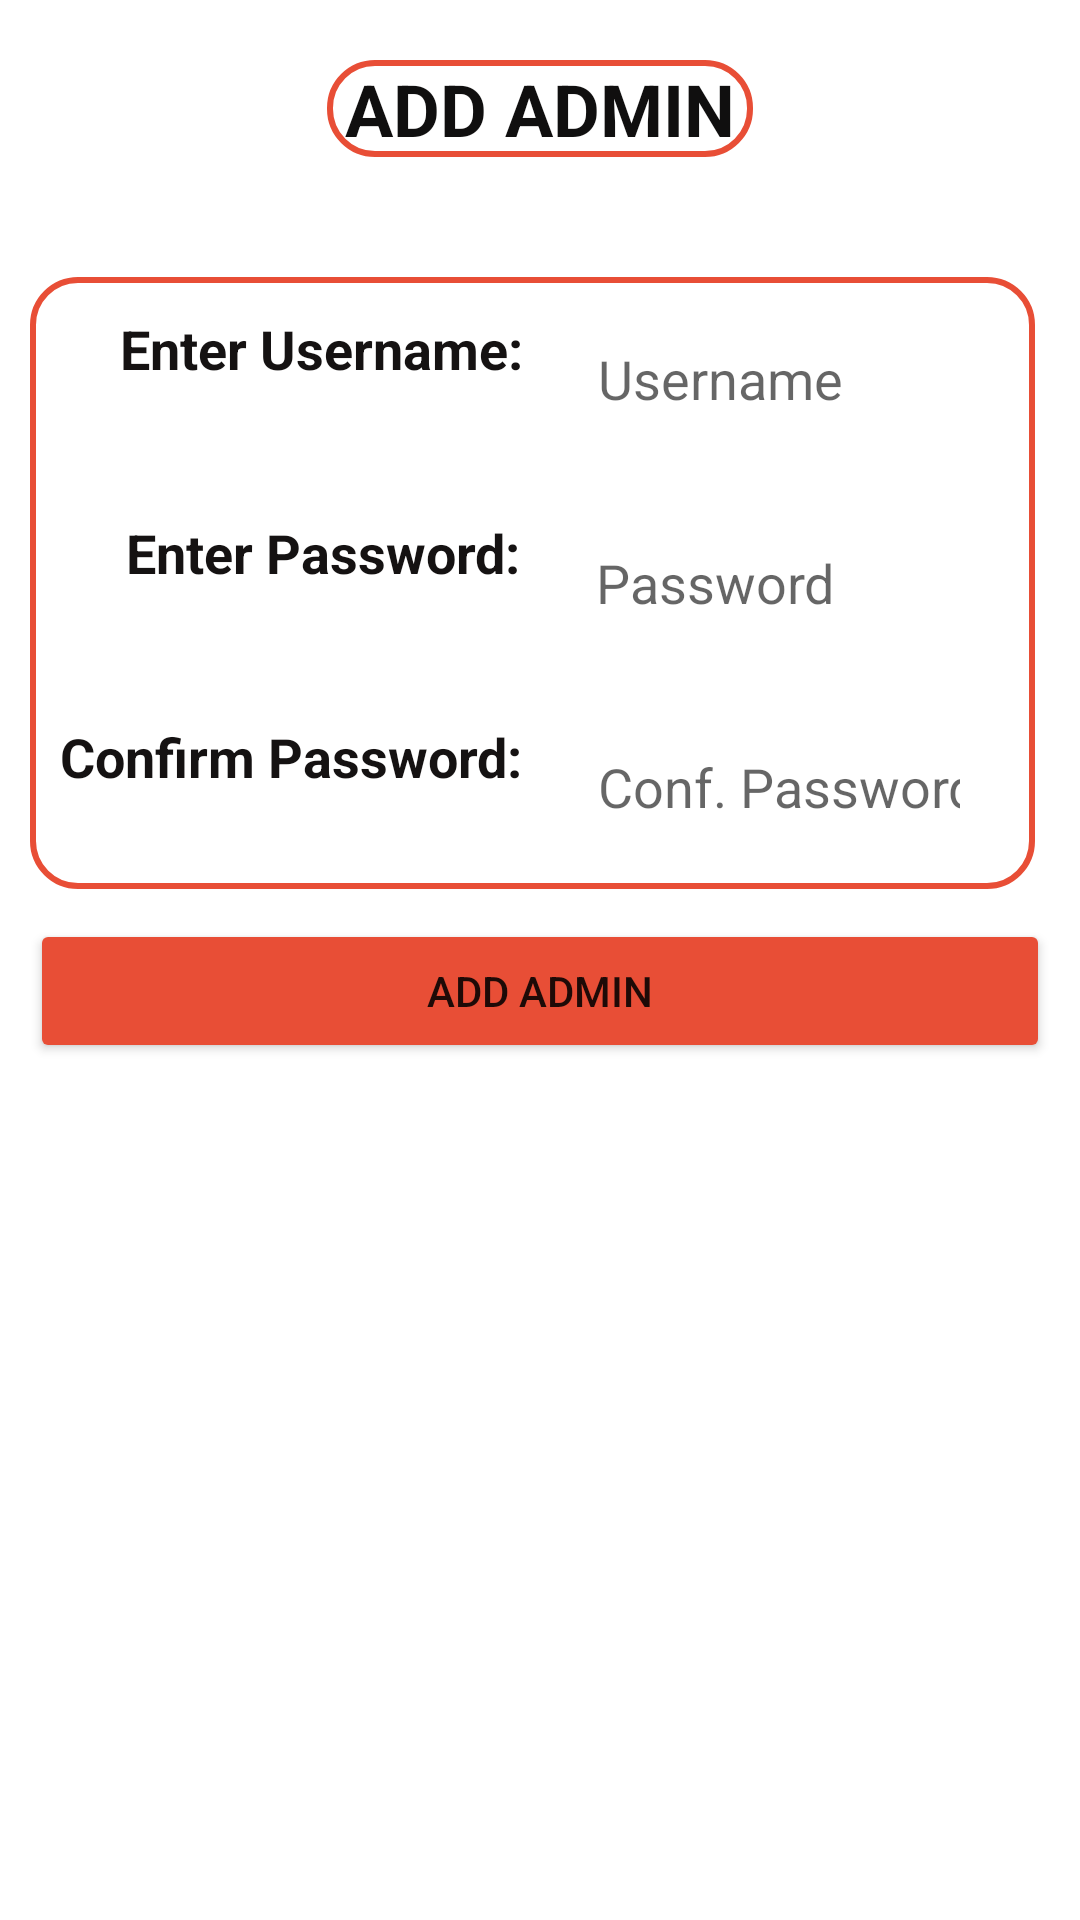

Android layout source for this screen:
<!-- AndroidManifest.xml: application theme Theme.Educateverse -->
<!-- res/layout/activity_admin_add_admin.xml -->
<?xml version="1.0" encoding="utf-8"?>
<androidx.constraintlayout.widget.ConstraintLayout xmlns:android="http://schemas.android.com/apk/res/android"
    xmlns:app="http://schemas.android.com/apk/res-auto"
    xmlns:tools="http://schemas.android.com/tools"
    android:layout_width="match_parent"
    android:layout_height="match_parent"
    tools:context=".AdminAddAdminActivity">

    <ScrollView
        android:layout_width="fill_parent"
        android:layout_height="fill_parent"
        app:layout_constraintBottom_toBottomOf="parent"
        app:layout_constraintEnd_toEndOf="parent"
        app:layout_constraintHorizontal_bias="0.0"
        app:layout_constraintStart_toStartOf="parent"
        app:layout_constraintTop_toTopOf="parent"
        app:layout_constraintVertical_bias="0.0">

        <LinearLayout
            android:layout_width="match_parent"
            android:layout_height="match_parent"
            android:orientation="vertical">

            <TextView
                android:id="@+id/textView10"
                android:layout_width="wrap_content"
                android:layout_height="wrap_content"
                android:layout_gravity="center"
                android:layout_marginTop="20sp"
                android:background="@drawable/background"
                android:text=" ADD ADMIN "
                android:textColor="#100F0F"
                android:textSize="24sp"
                android:textStyle="bold" />


            <TableLayout
                android:layout_width="match_parent"
                android:layout_height="wrap_content"
                android:layout_marginLeft="10sp"
                android:layout_marginTop="40sp"
                android:layout_marginRight="15sp"
                android:background="@drawable/background">


                <LinearLayout
                    android:layout_width="match_parent"
                    android:layout_height="match_parent"
                    android:layout_marginBottom="10sp"
                    android:orientation="horizontal">

                    <TextView
                        android:id="@+id/textView12"
                        android:layout_width="wrap_content"
                        android:layout_height="wrap_content"
                        android:layout_marginLeft="30sp"
                        android:layout_marginRight="15dp"
                        android:layout_marginBottom="10sp"
                        android:text="Enter Username:"
                        android:textColor="#151212"
                        android:textSize="18sp"
                        android:textStyle="bold" />

                    <EditText
                        android:id="@+id/username"
                        android:layout_width="wrap_content"
                        android:layout_height="wrap_content"
                        android:layout_marginTop="10dp"
                        android:layout_marginRight="15dp"
                        android:layout_weight="1"
                        android:background="@drawable/tablebg"
                        android:ems="10"
                        android:hint="Username"
                        android:inputType="text"
                        android:minHeight="48dp"
                        android:padding="10sp"
                        android:textSize="18sp" />


                </LinearLayout>


                <LinearLayout
                    android:layout_width="match_parent"
                    android:layout_height="match_parent"
                    android:layout_marginBottom="10sp"
                    android:orientation="horizontal">

                    <TextView
                        android:id="@+id/textview23"
                        android:layout_width="wrap_content"
                        android:layout_height="wrap_content"
                        android:layout_marginLeft="32sp"
                        android:layout_marginRight="15dp"
                        android:layout_marginBottom="10sp"
                        android:text="Enter Password:"
                        android:textColor="#151212"
                        android:textSize="18sp"
                        android:textStyle="bold" />

                    <EditText
                        android:id="@+id/pass"
                        android:layout_width="wrap_content"
                        android:layout_height="wrap_content"
                        android:layout_marginTop="10dp"
                        android:layout_marginRight="15dp"
                        android:layout_weight="1"
                        android:background="@drawable/tablebg"
                        android:ems="10"
                        android:hint="Password"
                        android:inputType="textPassword"
                        android:minHeight="48dp"
                        android:padding="10sp"
                        android:textSize="18sp" />


                </LinearLayout>

                <LinearLayout
                    android:layout_width="match_parent"
                    android:layout_height="match_parent"
                    android:layout_marginBottom="10sp"
                    android:orientation="horizontal">

                    <TextView
                        android:id="@+id/textView32"
                        android:layout_width="wrap_content"
                        android:layout_height="wrap_content"
                        android:layout_marginLeft="10sp"
                        android:layout_marginRight="15dp"
                        android:layout_marginBottom="10sp"

                        android:text="Confirm Password:"
                        android:textColor="#151212"
                        android:textSize="18sp"
                        android:textStyle="bold" />

                    <EditText
                        android:id="@+id/confirmpass"
                        android:layout_width="wrap_content"
                        android:layout_height="wrap_content"
                        android:layout_marginTop="10dp"
                        android:layout_marginRight="15dp"
                        android:layout_weight="1"
                        android:background="@drawable/tablebg"
                        android:ems="10"
                        android:hint="Conf. Password"
                        android:inputType="textPassword"
                        android:minHeight="48dp"
                        android:padding="10sp"
                        android:textSize="18sp" />


                </LinearLayout>
            </TableLayout>

            <Button
                android:id="@+id/button4"
                android:layout_width="match_parent"
                android:layout_height="wrap_content"
                android:layout_marginLeft="10sp"
                android:layout_marginTop="10sp"
                android:layout_marginRight="10sp"
                android:backgroundTint="@color/Dashboard"
                android:onClick="addAdmin"
                android:text="ADD ADMIN"
                app:cornerRadius="5sp" />
        </LinearLayout>
    </ScrollView>
</androidx.constraintlayout.widget.ConstraintLayout>
<!-- resources referenced by this layout -->
<resources>
  <color name="Dashboard">#E84E36</color>
  <!-- drawable background (drawable) -->
  <shape xmlns:android="http://schemas.android.com/apk/res/android"
      android:shape="rectangle">
      <solid android:color="#000000FF" />
      <stroke android:width="2dp"
          android:color="@color/Dashboard" />
      <corners android:radius="15dp"/>
  </shape>
  <style name="Theme.Educateverse" parent="Theme.MaterialComponents.DayNight.DarkActionBar">
          
          <item name="colorPrimary">@color/Dashboard</item>
          <item name="colorPrimaryVariant">@color/Dashboard</item>
          <item name="colorOnPrimary">@color/white</item>
          
          <item name="colorSecondary">@color/teal_200</item>
          <item name="colorSecondaryVariant">@color/teal_700</item>
          <item name="colorOnSecondary">@color/black</item>
          
          <item name="android:statusBarColor" tools:targetApi="l">?attr/colorPrimaryVariant</item>
          
      </style>
  <color name="white">#FFFFFFFF</color>
  <color name="teal_200">#03DAC5</color>
  <color name="teal_700">#FF018786</color>
  <color name="black">#FF000000</color>
</resources>
